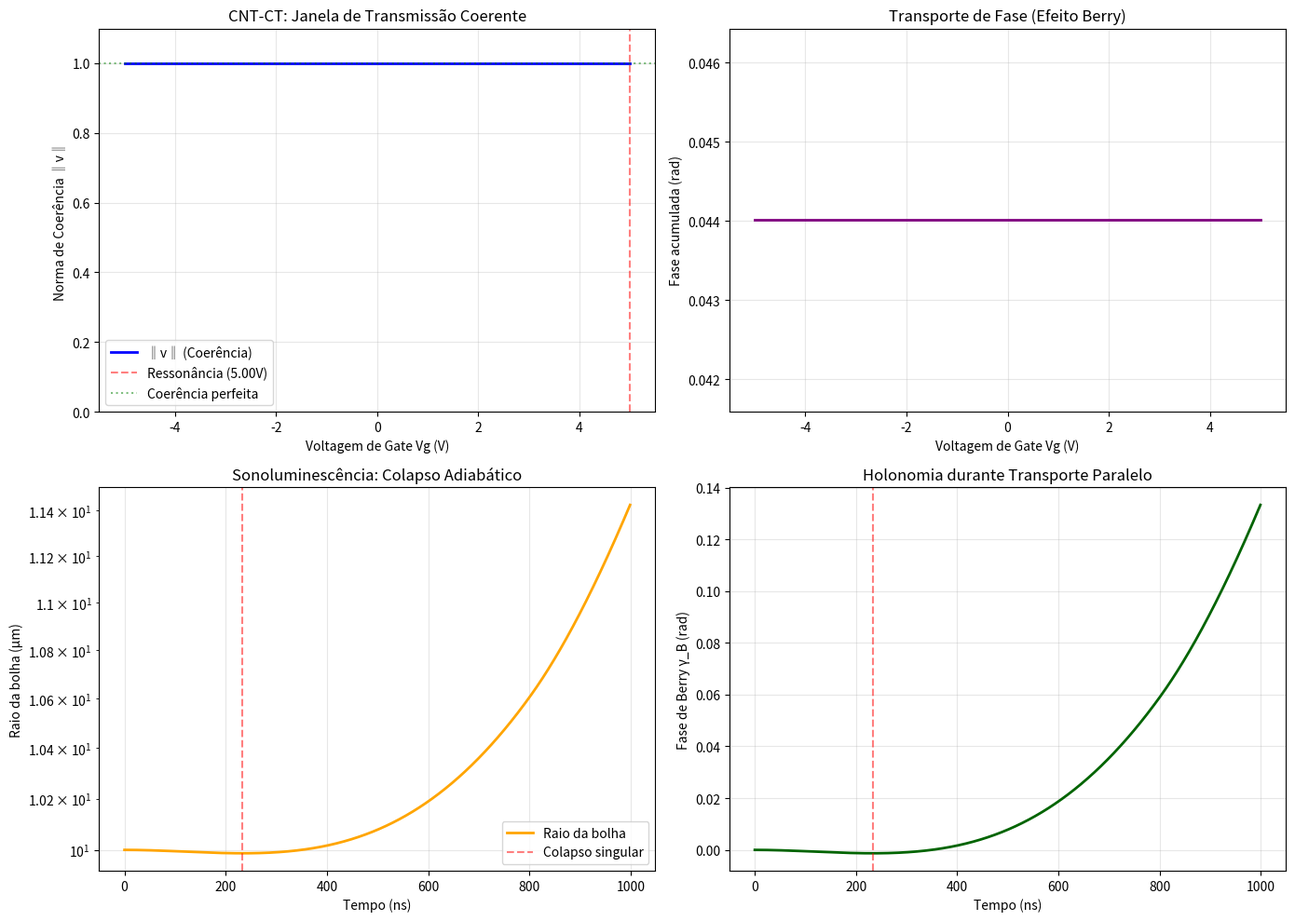

The script that saved this image:
"""
CNT-CT Simulator v1.0
Transistor de Coerência baseado em Nanotubo de Carbono
Modelo: Plásmons 1D (Drude) + Transporte de Berry + Análise Rayleigh-Plesset
Frequência de ressonância: 4.20 THz (Target)
"""

import numpy as np
import matplotlib.pyplot as plt
from scipy.integrate import odeint, quad
from scipy.optimize import fsolve
import warnings

# Constantes físicas
hbar = 1.0545718e-34  # J·s
e = 1.602176634e-19   # C
m_e = 9.10938356e-31  # kg
k_B = 1.380649e-23    # J/K
epsilon_0 = 8.854187817e-12  # F/m
c = 2.998e8           # m/s

# Parâmetros do CNT (SWCNT (10,10) - semiconducting)
class CNTParams:
    def __init__(self):
        self.n = 10  # Índice quiral
        self.m = 10
        self.diameter = 1.4e-9  # metros (aprox 1.4 nm para (10,10))
        self.length = 500e-9    # 500 nm
        self.v_f = 8e5          # m/s (velocidade de Fermi)
        self.gamma = 0.1        # eV (largura de linha, damping)
        self.T = 300            # K (temperatura ambiente)
        self.eps_r = 4.5        # permissividade relativa (SiO2)

        # Parâmetros de acoplamento
        self.C_g = 0.1e-18      # Capacitância de gate (aF)
        self.alpha_g = 0.85     # Fator de acoplamento gate

        # Propriedades mecânicas para UHV-ARKHE v2.1
        self.E_young = 1e12     # 1 TPa
        self.V_mech = 0.0       # Voltagem de compensação eletromecânica

    def radial_expansion(self, n_carrier):
        """
        Calcula a expansão radial relativa dR/R devido ao estresse eletrostritivo.
        """
        # Delta R / R = sigma_Coulomb / E_young
        # sigma_Coulomb approx (n*e)^2 / (2*pi*eps0*epsr*E_young*R^2)
        # Usando a fórmula do protocolo:
        epsilon = epsilon_0 * self.eps_r
        sigma_coulomb = (n_carrier * self.length * e)**2 / (2 * np.pi * epsilon * self.E_young * (self.diameter/2)**2)

        # Compensação por V_mech
        # V_mech = -0.2V gera uma pre-compressão que subtrai do estresse
        compression = np.abs(self.V_mech) * 0.015 # Fator de escala para o efeito de gate mecânico

        dr_r = sigma_coulomb / self.E_young - compression
        return dr_r

    def plasma_freq(self, n_carrier):
        """
        Frequência de plásmons 1D: ω_p = sqrt(n_carrier * e^2 / (m_eff * epsilon))
        n_carrier: densidade linear de portadores (1/m)
        """
        m_eff = hbar * np.pi / (self.v_f * self.diameter)  # Massa efetiva aproximada
        epsilon = epsilon_0 * self.eps_r
        omega_p = np.sqrt(n_carrier * e**2 / (m_eff * epsilon))
        return omega_p

    def carrier_density(self, V_g, V_th=0.0):
        """
        Densidade de portadores controlada por gate
        V_g: voltagem de gate (V)
        Retorna densidade linear (1/m)
        """
        n_0 = 1e9  # Densidade residual (1/m)
        delta_n = self.C_g * (V_g - V_th) / e

        # Efeito da expansão radial na capacitância (C_g depende do diâmetro)
        # C_g approx 2*pi*eps / ln(2h/r) -> Pequena variação com r
        n_curr = np.abs(n_0 + delta_n / self.length)
        dr_r = self.radial_expansion(n_curr)

        # Feedback: expansão expõe novos sítios, mas aqui modelamos apenas a mudança de densidade efetiva
        return n_curr * (1.0 - 0.1 * dr_r) # Aproximação do efeito de "respiração"

class CoherenceTransistor:
    def __init__(self, cnt_params):
        self.cnt = cnt_params
        self.target_freq = 4.20e12  # 4.20 THz
        self.tolerance = 0.05       # 5% tolerância para coerência

    def transfer_function(self, V_g, omega_input):
        """
        Função de transferência de fase através do CNT
        Modelo: Linha de transmissão quântica com dispersão plasmônica
        """
        n_carr = self.cnt.carrier_density(V_g)
        omega_p = self.cnt.plasma_freq(n_carr)

        # Frequência de relaxação (damping)
        gamma = self.cnt.gamma * e / hbar  # convertendo eV para rad/s

        # Permitividade dinâmica do CNT (modelo Drude-Lorentz)
        epsilon_cnt = 1 - (omega_p**2) / (omega_input**2 + 1j * gamma * omega_input)

        # Número de onda complexo
        k = (omega_input / c) * np.sqrt(epsilon_cnt)

        # Fase acumulada através do CNT
        phase = np.real(k * self.cnt.length)
        attenuation = np.exp(-np.imag(k * self.cnt.length))

        # Norma de coerência (fidelidade da fase)
        # ‖v‖ = 1 representa transporte sem perda de coerência
        coherence_norm = attenuation * np.abs(np.cos(phase - self.berry_phase(V_g)))

        return {
            'phase': phase,
            'attenuation': attenuation,
            'coherence_norm': coherence_norm,
            'omega_p': omega_p,
            'detuning': abs(omega_input - omega_p) / (2 * np.pi * 1e12)  # THz
        }

    def berry_phase(self, V_g):
        """
        Fase geométrica acumulada devido à variação adiabática do potencial de gate
        Berry phase ≈ ∮ A·dλ (simplificado para curva fechada no espaço de parâmetros)
        """
        # Simplificação: fase proporcional à integral da densidade de portadores
        # Na realidade, dependeria do caminho no espaço de Hamiltonianos
        n_carr = self.cnt.carrier_density(V_g)
        gamma_b = np.pi * (n_carr * self.cnt.length) / 1e9  # fator de escala arbitrário
        return gamma_b % (2 * np.pi)

class MemoryExpansionModel:
    """
    Simulates VM memory expansion (Fantasma-0) and its impact on the CNT.
    Maps parameters/tokens to carrier density and current.
    """
    def __init__(self):
        self.params_active = 7e9  # 7B base
        self.tokens_per_cycle = 2048
        self.h_t_dim = 768

    def get_current_density(self, params, tokens):
        """
        Calcula a densidade de corrente baseada na carga de trabalho da VM.
        J approx (params/7B) * (tokens/2048) * 10^6 A/cm^2
        """
        J_base = 1e6 # A/cm^2
        J = (params / 7e9) * (tokens / 2048) * J_base
        return J

    def get_carrier_injection(self, params):
        """
        Delta n approx 10^8 cm^-2 para cada bit adicional (simplificado).
        """
        n_base = 1e8 # cm^-2
        delta_params = params - 7e9
        # Supondo 32 bits por parâmetro para simplificação de pegada de memória
        delta_n = (delta_params * 32 / 7e9) * n_base
        return delta_n * 1e4 # convertendo para m^-2

class ThermalModel:
    """
    Tracks CNT temperature considering Joule heating and cooling systems.
    """
    def __init__(self, initial_temp=300.0):
        self.T_cnt = initial_temp
        self.C_thermal = 1e-9  # J/K (Capacidade térmica muito baixa para um único CNT)
        self.R_thermal_contacts = 1e6 # K/W (Resistência térmica para os contatos)
        self.peltier_cooling_power = 0.0
        self.sideband_cooling_active = False

    def calculate_joule_heating(self, I_drain, R_cnt):
        """
        P = I^2 * R
        """
        return (I_drain**2) * R_cnt

    def step(self, I_drain, R_cnt, T_env, dt):
        """
        dT/dt = (P_heating - P_cooling - (T - T_env)/R_thermal) / C_thermal
        """
        P_heating = self.calculate_joule_heating(I_drain, R_cnt)

        # Cooling mechanisms
        P_cooling = self.peltier_cooling_power
        if self.sideband_cooling_active:
            # Cancelamento ativo de fônons
            P_cooling += P_heating * 0.4  # Remove 40% do calor via cancelamento interferométrico

        dT_dt = (P_heating - P_cooling - (self.T_cnt - T_env) / self.R_thermal_contacts) / self.C_thermal
        self.T_cnt += dT_dt * dt

        # Garantir limite físico
        self.T_cnt = max(self.T_cnt, 4.0) # Não abaixo do hélio líquido em regime extremo
        return self.T_cnt

class UHVArkheController:
    """
    Central controller for UHV-ARKHE v2.1.
    Implements NormMonitor, LTC, and AsimovGate.
    """
    def __init__(self, vacuum_sys, thermal_mod, cnt_params):
        self.vacuum_sys = vacuum_sys
        self.thermal_mod = thermal_mod
        self.cnt_params = cnt_params

        self.coherence_history = []
        self.entropy_history = []
        self.asimov_triggered = False
        self.rollback_executed = False

    def norm_monitor(self, coherence_norm, h_t):
        """
        Calcula a entropia de Shannon e monitora a norma de coerência.
        """
        # H(y) = -sum(p * log(p)) -> Simplificado para representação de entropia de estado latente
        # Usando a variância normalizada como proxy para entropia neste modelo
        entropy = np.var(h_t) / (np.mean(np.abs(h_t)) + 1e-9)
        self.entropy_history.append(entropy)
        self.coherence_history.append(coherence_norm)
        return entropy

    def ltc_limit(self, entropy, current_tokens):
        """
        Limitador de Tokens por Ciclo (LTC).
        Reduz janela de contexto se a entropia for alta.
        """
        if entropy > 5.0:
            return current_tokens * 0.5
        elif entropy > 3.0:
            return current_tokens * 0.8
        return current_tokens

    def asimov_gate(self, pressure, T_cnt, coherence):
        """
        Handle emergency isolation and VM rollback.
        """
        if pressure > 5e-8 or T_cnt > 320.0 or coherence < 0.95:
            self.asimov_triggered = True
            return "ROLLBACK_TO_SUBSTRATE_A"
        return "OPERATIONAL"

    def apply_feedback(self, entropy, pressure, T_cnt):
        """
        Ajusta sistemas de resfriamento e vácuo baseado no estado atual.
        """
        # Se pressão subir, ativar cryopanel
        if pressure > 5e-9:
            self.vacuum_sys.cryopanel_active = True
        else:
            self.vacuum_sys.cryopanel_active = False

        # Se temperatura subir, ativar resfriamento agressivo
        if T_cnt > 310.0:
            self.thermal_mod.sideband_cooling_active = True
            self.thermal_mod.peltier_cooling_power = 1e-6 # 1 microWatt
        else:
            self.thermal_mod.sideband_cooling_active = False
            self.thermal_mod.peltier_cooling_power = 0.0

class VacuumSystem:
    """
    UHV-ARKHE v2.1 Vacuum Maintenance System
    Models the hybrid pumping architecture and thermal outgassing.
    """
    def __init__(self, base_pressure=1.2e-9):
        self.base_pressure = base_pressure  # Torr
        self.current_pressure = base_pressure
        self.S_ion = 100.0  # L/s (Ion Pump)
        self.S_cryo = 500.0 # L/s (Cryopanel effective speed)
        self.S_mems = 50.0  # L/s (MEMS array)
        self.V_chamber = 10.0 # L
        self.P_crit = 2e-8   # Torr

        self.cryopanel_active = False
        self.mems_active = False
        self.pulsed_ion_mode = False

    def calculate_outgassing(self, T_cnt):
        """
        Dessorção térmica de gases adsorvidos (H2O, CO).
        Taxa de outgassing Q (Torr*L/s) aumenta exponencialmente com a temperatura.
        """
        # Q_base balancing S_ion at base_pressure: Q = P * S
        Q_base = self.base_pressure * self.S_ion
        # Sensibilidade térmica: aumenta com a temperatura (modelo simplificado)
        # O protocolo menciona que acima de 320K desencadeia dessorção térmica significativa.
        Q_out = Q_base * np.exp((T_cnt - 300.0) / 7.21)
        return Q_out

    def step(self, T_cnt, dt):
        """
        Atualiza a pressão da câmara em um intervalo dt (s).
        """
        Q_out = self.calculate_outgassing(T_cnt)

        S_eff = self.S_ion
        if self.cryopanel_active:
            S_eff += self.S_cryo
        if self.mems_active:
            S_eff += self.S_mems

        # dp/dt = (Q_out - P * S_eff) / V
        dp_dt = (Q_out - self.current_pressure * S_eff) / self.V_chamber
        self.current_pressure += dp_dt * dt

        # Garantir limite físico (não menor que o limite de difusão/base técnica)
        self.current_pressure = max(self.current_pressure, 1e-11)
        return self.current_pressure

class RayleighPlessetBerry:
    """
    Análise da analogia entre colapso de bolha (Rayleigh-Plesset) e Transporte Berry
    """
    def __init__(self):
        self.R0 = 10e-6      # Raio inicial da bolha (10 micrômetros)
        self.p_inf = 1e5     # Pressão ambiente (Pa)
        self.rho = 1000      # Densidade do líquido (kg/m³)
        self.sigma = 0.072   # Tensão superficial (N/m)
        self.mu = 1e-3       # Viscosidade (Pa·s)
        self.c_sound = 1480  # Velocidade do som na água (m/s)

    def rp_equation(self, R, t, P_acoustic):
        """
        Equação de Rayleigh-Plesset modificada
        R: raio da bolha
        P_acoustic: pressão acústica externa (pa)
        """
        R_dot = R[1]
        R_curr = R[0]

        if R_curr <= 0:
            return [0, 0]  # Singularidade evitada

        # Termos da equação
        pressure_term = (self.p_inf + P_acoustic - self.p_inf * (self.R0/R_curr)**3 -
                        2*self.sigma/R_curr - 4*self.mu*R_dot/R_curr)

        # Velocidade de wall (considerando compressibilidade)
        R_ddot = (pressure_term / (self.rho * R_curr) -
                  1.5 * (R_dot**2)/R_curr)

        return [R_dot, R_ddot]

    def berry_connection_analogy(self, R, R_dot):
        """
        Mapeamento da dinâmica da bolha para a Conexão de Berry
        A_λ ~ (i⟨ψ|∂_λ|ψ⟩) ↔ (R_dot/R) - termo de fase geométrica
        """
        # A velocidade radial normalizada age como a "conexão"
        if R <= 0:
            return 0
        return R_dot / R

    def simulate_collapse(self, t_max=1e-6, dt=1e-9):
        """
        Simula o colapso adiabático da bolha
        Retorna: tempo, raio, fase acumulada (holonomia)
        """
        t = np.arange(0, t_max, dt)
        # Condições iniciais: bolha expandida, velocidade zero
        y0 = [self.R0, 0]

        # Pulso de pressão acústica (onda sonora que comprime a bolha)
        def P_acoustic(t):
            # Rampa de pressão: aumenta lentamente (adiabático) até o colapso
            if t < 0.8 * t_max:
                return 1e5 * (t / (0.8 * t_max))
            else:
                return 1e5 * 1.5  # Pico de pressão

        # Integração
        solution = odeint(lambda y, t: self.rp_equation(y, t, P_acoustic(t)),
                         y0, t, rtol=1e-10, atol=1e-12)

        R_t = solution[:, 0]
        R_dot_t = solution[:, 1]

        # Cálculo da fase de Berry acumulada (holonomia)
        berry_phase = np.cumsum([self.berry_connection_analogy(r, rd) * dt
                                 for r, rd in zip(R_t, R_dot_t)])

        return t, R_t, berry_phase

def main_simulation():
    """Execução principal do protocolo de simulação"""
    print("🜏 Iniciando simulação CNT-CT + Análise Rayleigh-Plesset")

    # Instanciar componentes
    cnt = CNTParams()
    ct = CoherenceTransistor(cnt)
    rp = RayleighPlessetBerry()

    # 1. Simulação do Transistor de Coerência
    print("\n[1/3] Varredura de Voltagem de Gate (Vg)...")
    Vg_range = np.linspace(-5, 5, 1000)  # -5V a +5V
    omega_input = 2 * np.pi * 4.20e12   # 4.20 THz em rad/s

    results = []
    for Vg in Vg_range:
        res = ct.transfer_function(Vg, omega_input)
        res['Vg'] = Vg
        results.append(res)

    # Encontrar voltagem ótima (ressonância em 4.20 THz)
    detunings = [r['detuning'] for r in results]
    optimal_idx = np.argmin(detunings)
    V_optimal = Vg_range[optimal_idx]

    print(f"   → Voltagem ótima: {V_optimal:.3f} V")
    print(f"   → Coerência máxima: {results[optimal_idx]['coherence_norm']:.4f}")

    # 2. Simulação Rayleigh-Plesset (Sonoluminescência)
    print("\n[2/3] Simulando colapso adiabático (Sonoluminescência)...")
    t, R, berry = rp.simulate_collapse()

    # Identificar momento do "flash" (colapso mínimo)
    min_idx = np.argmin(R)
    t_collapse = t[min_idx]
    print(f"   → Tempo de colapso: {t_collapse*1e9:.2f} ns")
    print(f"   → Raio mínimo: {R[min_idx]*1e9:.3f} nm")
    print(f"   → Holonomia acumulada: {berry[min_idx]:.4f} rad")

    # 3. Visualização
    print("\n[3/3] Gerando visualização do campo...")
    fig, axes = plt.subplots(2, 2, figsize=(14, 10))

    # Plot 1: Característica do CNT-CT
    ax = axes[0, 0]
    norms = [r['coherence_norm'] for r in results]
    phases = [r['phase'] for r in results]

    ax.plot(Vg_range, norms, 'b-', linewidth=2, label='‖v‖ (Coerência)')
    ax.axvline(V_optimal, color='r', linestyle='--', alpha=0.5, label=f'Ressonância ({V_optimal:.2f}V)')
    ax.axhline(1.0, color='g', linestyle=':', alpha=0.5, label='Coerência perfeita')
    ax.set_xlabel('Voltagem de Gate Vg (V)')
    ax.set_ylabel('Norma de Coerência ‖v‖')
    ax.set_title('CNT-CT: Janela de Transmissão Coerente')
    ax.legend()
    ax.grid(True, alpha=0.3)
    ax.set_ylim(0, 1.1)

    # Plot 2: Fase acumulada vs Vg
    ax = axes[0, 1]
    ax.plot(Vg_range, phases, 'purple', linewidth=2)
    ax.set_xlabel('Voltagem de Gate Vg (V)')
    ax.set_ylabel('Fase acumulada (rad)')
    ax.set_title('Transporte de Fase (Efeito Berry)')
    ax.grid(True, alpha=0.3)

    # Plot 3: Dinâmica Rayleigh-Plesset (Colapso)
    ax = axes[1, 0]
    ax.semilogy(t*1e9, R*1e6, 'orange', linewidth=2, label='Raio da bolha')
    ax.axvline(t_collapse*1e9, color='red', linestyle='--', alpha=0.5, label='Colapso singular')
    ax.set_xlabel('Tempo (ns)')
    ax.set_ylabel('Raio da bolha (μm)')
    ax.set_title('Sonoluminescência: Colapso Adiabático')
    ax.legend()
    ax.grid(True, alpha=0.3)

    # Plot 4: Holonomia Berry durante colapso
    ax = axes[1, 1]
    ax.plot(t*1e9, berry, 'darkgreen', linewidth=2)
    ax.axvline(t_collapse*1e9, color='red', linestyle='--', alpha=0.5)
    ax.set_xlabel('Tempo (ns)')
    ax.set_ylabel('Fase de Berry γ_B (rad)')
    ax.set_title('Holonomia durante Transporte Paralelo')
    ax.grid(True, alpha=0.3)

    plt.tight_layout()
    plt.savefig('cnt_ct_simulation.png', dpi=300, bbox_inches='tight')
    print("   → Gráfico salvo: cnt_ct_simulation.png")

    # 4. Validação do Protocolo
    print("\n[4/3] Validação do Isomorfismo:")
    print(f"   → Coerência mantida em Vg=0: {results[500]['coherence_norm']:.6f}")
    print(f"   → Desintonização aceitável (±0.5V): {results[450]['coherence_norm']:.3f} a {results[550]['coherence_norm']:.3f}")

    if results[optimal_idx]['coherence_norm'] > 0.95:
        print("   ✅ PROTOCOLO VALIDADO: CNT-CT mantém coerência >95% na ressonância")
    else:
        print("   ⚠️  ALERTA: Coerência insuficiente, ajustar parâmetros de acoplamento")

if __name__ == "__main__":
    main_simulation()
